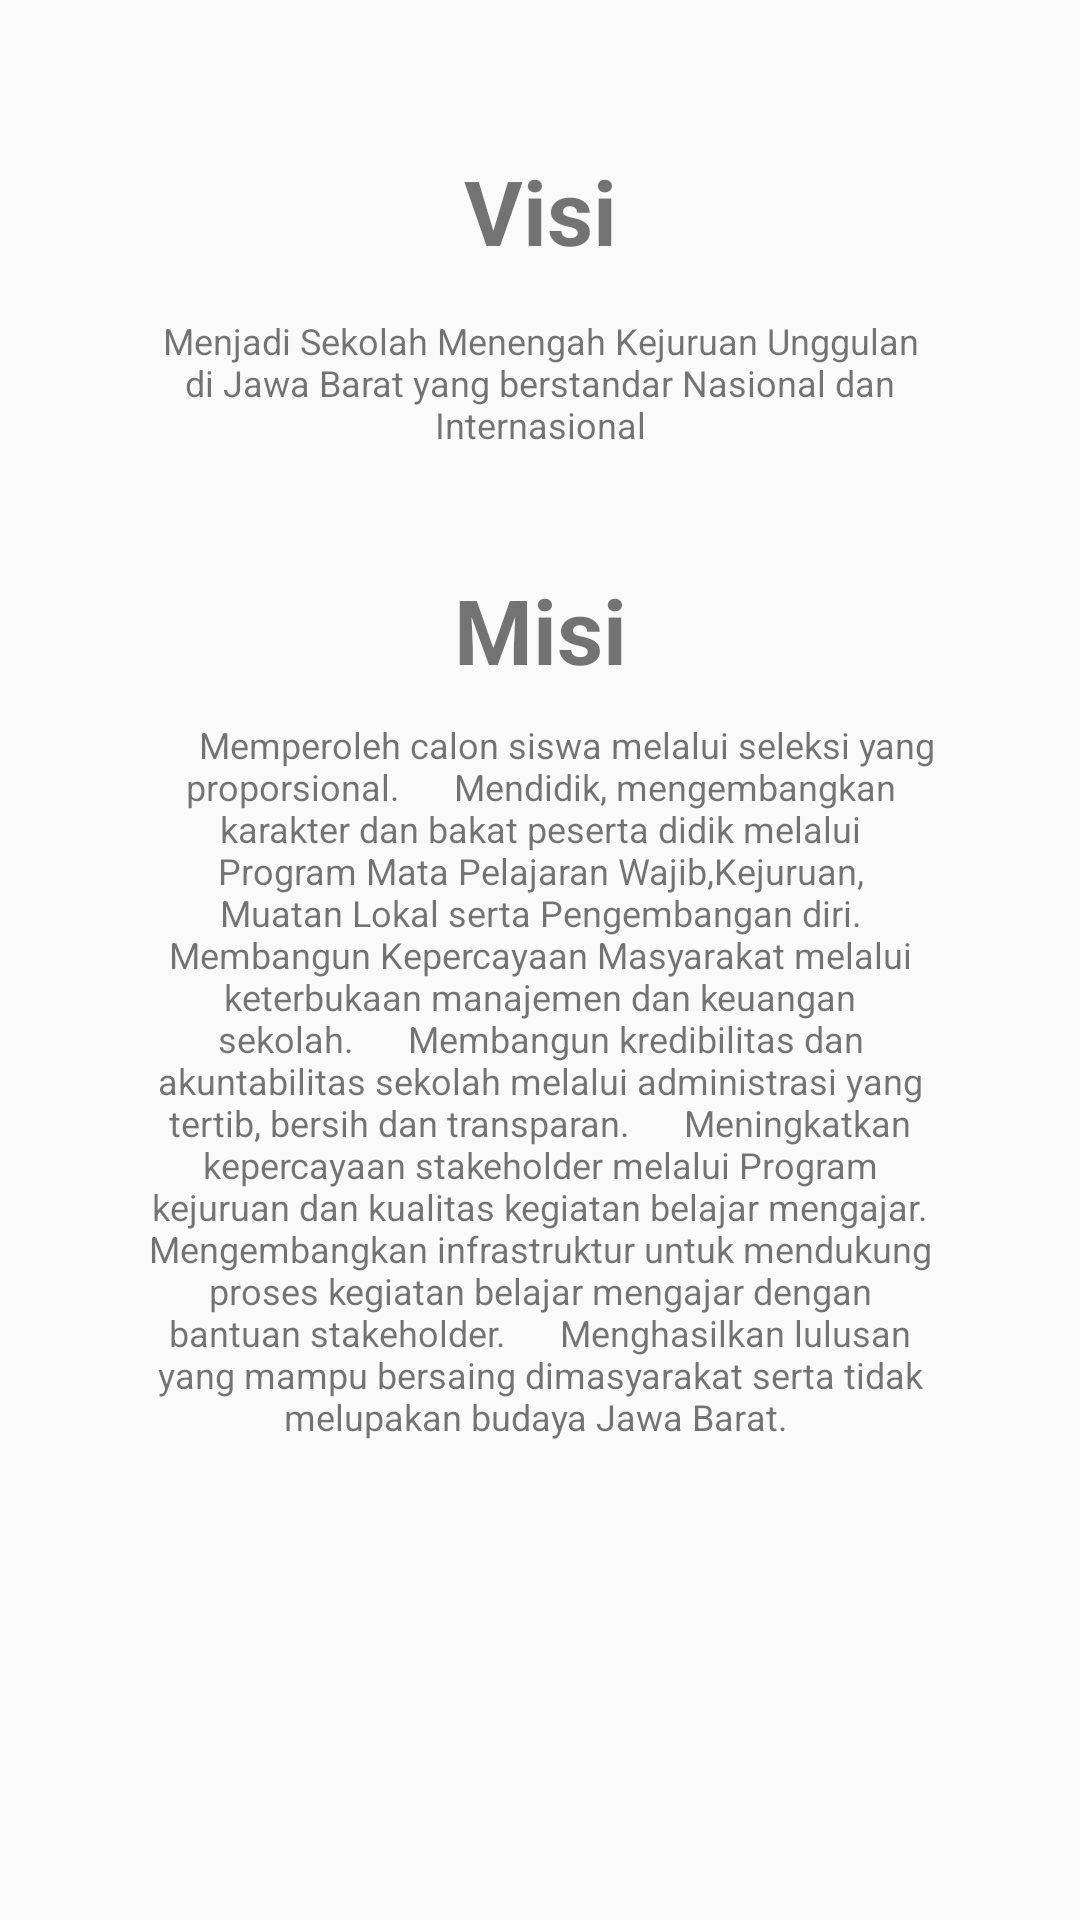

The Android layout XML behind this screen, and the referenced resources:
<!-- AndroidManifest.xml: application theme AppTheme -->
<!-- res/layout/profile_visi_misi.xml -->
<?xml version="1.0" encoding="utf-8"?>
<RelativeLayout xmlns:android="http://schemas.android.com/apk/res/android"
    xmlns:tools="http://schemas.android.com/tools"
    android:layout_width="match_parent"
    android:layout_height="match_parent"
    tools:context="com.goblog.go_login.activity.kategori.Sub_Profile.SejarahProfile">
    <android.support.v4.widget.NestedScrollView
        xmlns:android="http://schemas.android.com/apk/res/android"
        xmlns:app="http://schemas.android.com/apk/res-auto"
        android:layout_width="match_parent"
        android:layout_height="match_parent"
        app:layout_behavior="@string/appbar_scrolling_view_behavior">
    <LinearLayout
        android:layout_width="match_parent"
        android:layout_height="wrap_content"
        android:gravity="center"
        android:orientation="vertical">
    <TextView
        android:id="@+id/label"
        android:layout_alignParentTop="true"
        android:layout_marginTop="50dp"
        android:layout_width="fill_parent"
        android:layout_height="wrap_content"
        android:gravity="center_horizontal"
        android:textSize="30dp"
        android:text="Visi"
        android:textStyle="bold"/>

    <TextView
        android:layout_marginTop="15dp"
        android:layout_width="fill_parent"
        android:layout_height="wrap_content"
        android:textSize="12dp"
        android:gravity="center_horizontal"
        android:text="Menjadi Sekolah Menengah Kejuruan Unggulan di Jawa Barat yang berstandar Nasional dan Internasional"
        android:id="@+id/textView2"
        android:layout_below="@+id/label"
        android:paddingRight="45dp"
        android:paddingLeft="45dp"
        android:layout_alignParentLeft="true"
        android:layout_alignParentStart="true" />
    <TextView
        android:id="@+id/label2"
        android:layout_width="fill_parent"
        android:layout_height="wrap_content"
        android:gravity="center_horizontal"
        android:textSize="30dp"
        android:text="Misi"
        android:textStyle="bold"
        android:layout_marginTop="40dp"
        android:layout_centerVertical="true"
        android:layout_alignParentLeft="true"
        android:layout_alignParentStart="true" />

    <TextView
        android:layout_width="fill_parent"
        android:layout_height="wrap_content"
        android:textSize="12dp"
        android:layout_marginTop="10dp"
        android:paddingLeft="45dp"
        android:paddingRight="45dp"
        android:gravity="center_horizontal"
        android:text="

    Memperoleh calon siswa melalui seleksi yang proporsional.

    Mendidik, mengembangkan karakter dan bakat peserta didik melalui Program Mata Pelajaran Wajib,Kejuruan, Muatan Lokal serta Pengembangan diri.

    Membangun Kepercayaan Masyarakat melalui keterbukaan manajemen dan keuangan sekolah.

    Membangun kredibilitas dan akuntabilitas sekolah melalui administrasi yang tertib, bersih dan transparan.

    Meningkatkan kepercayaan stakeholder melalui Program kejuruan dan kualitas kegiatan belajar mengajar.

    Mengembangkan infrastruktur untuk mendukung proses kegiatan belajar mengajar dengan bantuan stakeholder.

    Menghasilkan lulusan yang mampu bersaing dimasyarakat serta tidak melupakan budaya Jawa Barat.
"
        android:layout_below="@+id/textView2"
        android:layout_alignParentLeft="true"
        android:layout_alignParentStart="true" />
    </LinearLayout>
    </android.support.v4.widget.NestedScrollView>

</RelativeLayout>
<!-- resources referenced by this layout -->
<resources>
  <style name="AppTheme" parent="Theme.AppCompat.Light.DarkActionBar">
          
          <item name="windowNoTitle">true</item>
          <item name="windowActionBar">false</item>
          <item name="colorPrimary">@color/colorPrimary</item>
          <item name="colorPrimaryDark">@color/colorPrimaryDark</item>
          <item name="colorAccent">@color/colorAccent</item>
      </style>
  <color name="colorPrimary">#0099ff</color>
  <color name="colorPrimaryDark">#336699</color>
  <color name="colorAccent">#68efad</color>
</resources>
